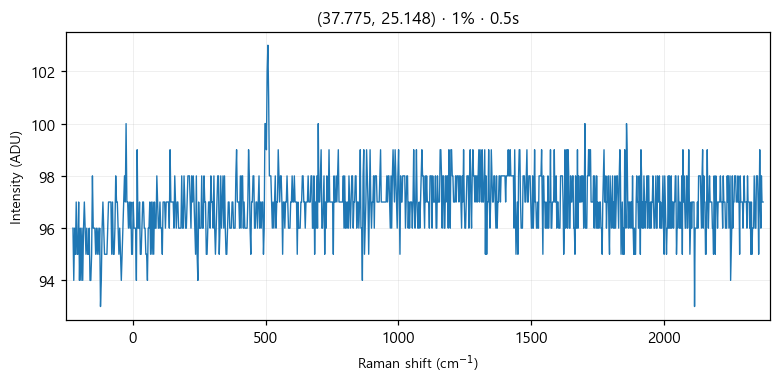

The table this chart was drawn from, first rows:
# laser_power_pct, 1
# exposure_time, 0.5
# laser_nm, 532
# mode, single
pixel_index, raman_shift_cm-1, wavelength_nm, intensity
0, -225.4, 525.7, 96.0
1, -222.4, 525.8, 94.0
2, -219.3, 525.9, 96.0
3, -216.2, 526, 95.0
4, -213.2, 526.1, 97.0
5, -210.1, 526.1, 95.0
6, -207, 526.2, 95.0
7, -204, 526.3, 97.0
8, -200.9, 526.4, 94.0
9, -197.8, 526.5, 96.0
10, -194.8, 526.6, 94.0
11, -191.7, 526.6, 96.0
12, -188.7, 526.7, 94.0
13, -185.6, 526.8, 96.0
14, -182.6, 526.9, 97.0
15, -179.5, 527, 96.0
16, -176.5, 527.1, 95.0
17, -173.4, 527.2, 96.0
18, -170.4, 527.2, 95.0
19, -167.3, 527.3, 95.0
20, -164.3, 527.4, 96.0
21, -161.2, 527.5, 94.0
22, -158.2, 527.6, 94.0
23, -155.1, 527.7, 95.0
24, -152.1, 527.8, 98.0
25, -149.1, 527.8, 96.0
26, -146, 527.9, 96.0
27, -143, 528, 96.0
28, -139.9, 528.1, 95.0
29, -136.9, 528.2, 96.0
30, -133.9, 528.3, 95.0
31, -130.8, 528.3, 96.0
32, -127.8, 528.4, 95.0
33, -124.8, 528.5, 96.0
34, -121.7, 528.6, 93.0
35, -118.7, 528.7, 94.0
36, -115.7, 528.8, 96.0
37, -112.7, 528.9, 97.0
38, -109.6, 528.9, 96.0
39, -106.6, 529, 95.0
40, -103.6, 529.1, 95.0
41, -100.6, 529.2, 95.0
42, -97.55, 529.3, 95.0
43, -94.53, 529.4, 96.0
44, -91.52, 529.4, 97.0
45, -88.5, 529.5, 97.0
46, -85.48, 529.6, 97.0
47, -82.47, 529.7, 97.0
48, -79.46, 529.8, 95.0
49, -76.44, 529.9, 97.0
50, -73.43, 530, 95.0
51, -70.42, 530, 95.0
52, -67.42, 530.1, 96.0
53, -64.41, 530.2, 98.0
54, -61.4, 530.3, 97.0
55, -58.4, 530.4, 97.0
... 968 more rows
